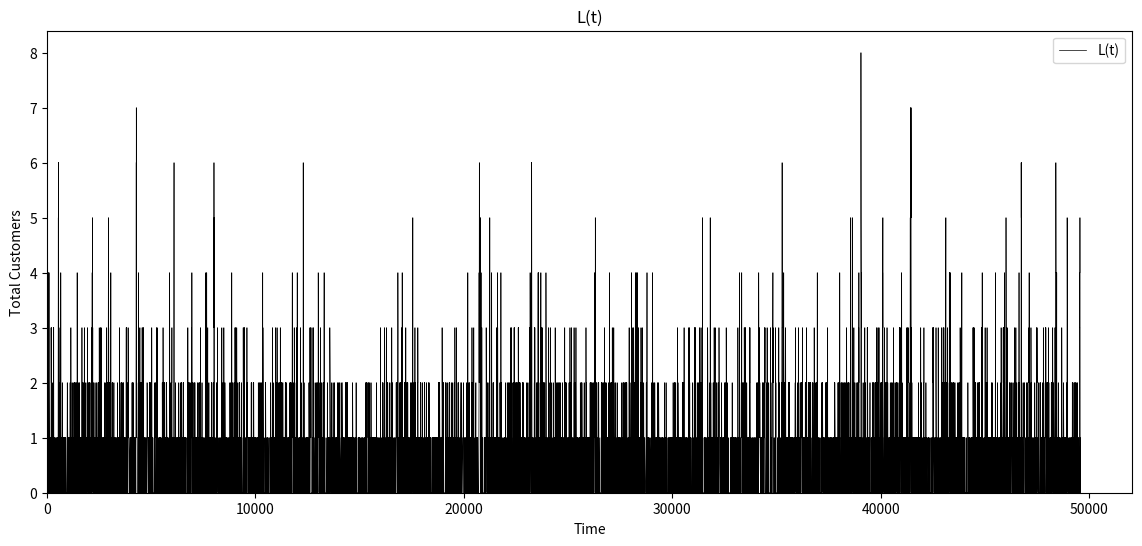
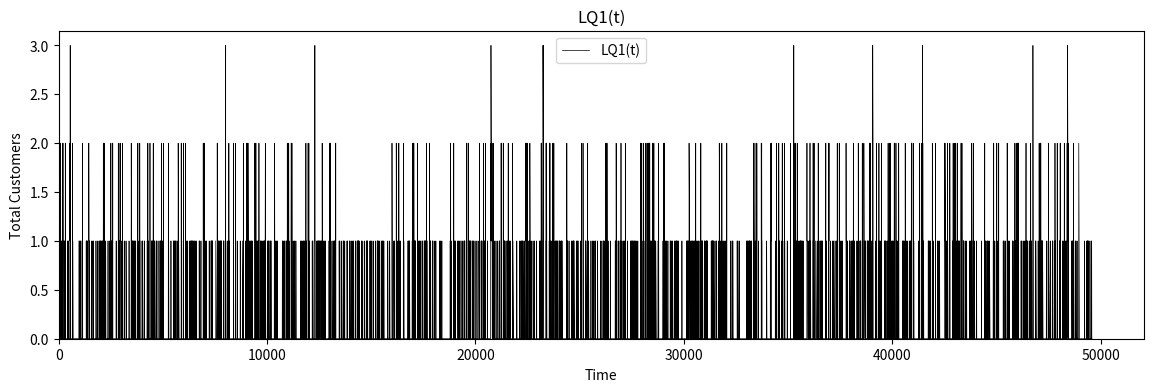
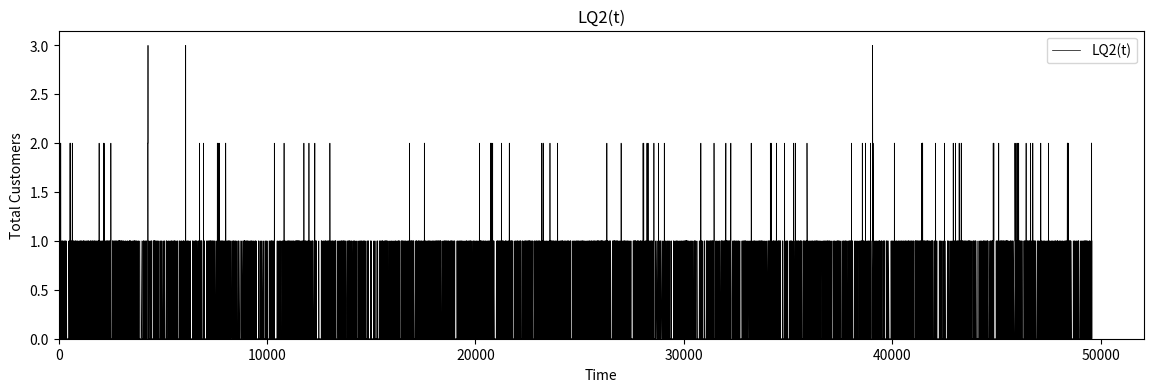
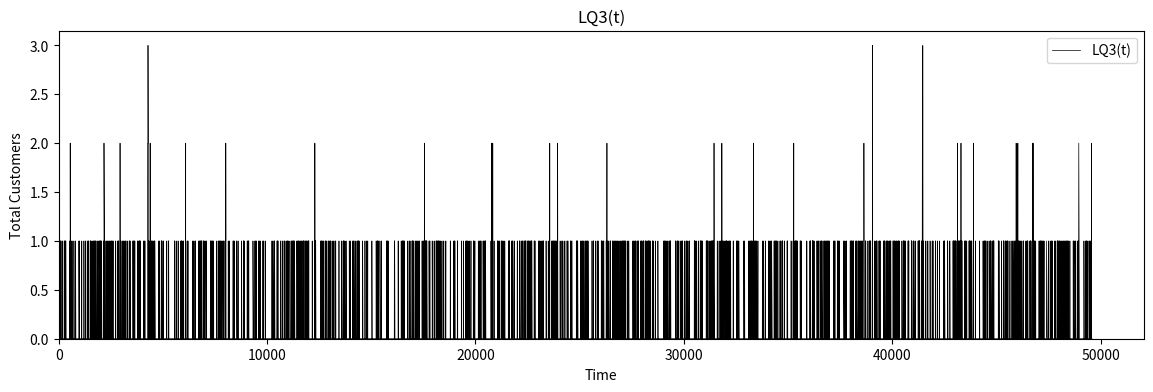

Write the Python code that produced these figures, in order.
import numpy as np
import matplotlib.pyplot as plt
import math
# np.random.seed(42)  # For reproducible runs 
serviceTime = [(10, 3), (6, 2)]
serviceTimeProbabilty = [0.4, 0.6]
serverNotAccesible = [0.1, 0.2, 0.3]
ArrivedTime = []
queueLength = [[], [], []]
fullWaitTime = [[], [], []]
busyServerTime = [0, 0, 0]
noServiceTime = [0, 0, 0]

def simulateServers(): 
    global customerLeftCount,currentTime

    queues = [[], [], []]
    servers = [0, 0, 0] 
    currentTime = 0
    customerLeftCount = 0
    for l in range(10000):
        # Generate exponential inter-arrival time (mean = 5 min) and advance the simulation clock — requirement (c)
        interArrivalTime = -5 * math.log(np.random.random())
        currentTime += interArrivalTime
        ArrivedTime.append(currentTime)

        # Route the customer to the shortest queue (ties → lowest index) — requirement (d)
        currentLengthOfQueue = []
        for q in queues:
            qlen = len(q)
            currentLengthOfQueue = currentLengthOfQueue + [qlen]

        minLen = min(currentLengthOfQueue)
        shortestQueue = []
        for i, l in enumerate(currentLengthOfQueue):
            if l == minLen:
                shortestQueue = shortestQueue + [i]

        firstQueueDefault = shortestQueue[0]

        # Allow queue switching to the current shortest queue with probability 0.7 — requirement (e)
        queues[firstQueueDefault] = queues[firstQueueDefault] + [currentTime]

        if np.random.random() < 0.7:
            currentLengthOfQueue = []
            for q in queues:
                qlen = len(q) 
                currentLengthOfQueue = currentLengthOfQueue + [qlen]
            
            newMinLength = min(currentLengthOfQueue)

            newShortestQueue = []
            for i, l in enumerate(currentLengthOfQueue):
                if l == newMinLength:
                    newShortestQueue = newShortestQueue + [i]

            newFirstQueueDefault = newShortestQueue[0]
            if newFirstQueueDefault != firstQueueDefault:
                queues[firstQueueDefault].remove(currentTime)
                queues[newFirstQueueDefault] = queues[newFirstQueueDefault] + [currentTime]


        for i in range(3):# Process server i and its queue while the server is available
            while queues[i] and servers[i] <= currentTime:
                arrivalTime = queues[i].pop(0)
                waitingTime = currentTime - arrivalTime

                # Reneging: leave if waiting > 6 min (p = 0.8) or > 3 min (p = 0.4) — requirements (f, g)
                if waitingTime > 6:
                    if np.random.random() < 0.8: 
                        customerLeftCount = customerLeftCount+ 1
                        continue
                elif waitingTime > 3:
                    if np.random.random() < 0.4:
                        customerLeftCount = customerLeftCount+ 1
                        continue
                # Service time (mixture): 40% ~ N(10, 3) and 60% ~ N(6, 2) — requirement (h)
                if(np.random.random() < 0.4):
                    customerServiceTime = np.random.normal(10,3)
                else:
                    customerServiceTime = np.random.normal(6,2)

                servers[i] = currentTime + customerServiceTime
                busyServerTime[i] = busyServerTime[i] + customerServiceTime
                fullWaitTime[i] = fullWaitTime[i] + [waitingTime]

                # After each service, the server may go down (S1: 0.1, S2: 0.2, S3: 0.3); downtime ~ Exp(mean = 3) — requirement (i)
                if np.random.random() < serverNotAccesible[i]:
                    out_of_customerServiceTime = np.random.exponential(3)
                    servers[i] = servers[i] + out_of_customerServiceTime
                    noServiceTime[i] =noServiceTime[i]+ out_of_customerServiceTime
        # Track queue lengths over time for plotting LQ_i(t) and L(t)
        for i in range(3):
            qlen = len(queues[i])
            queueLength[i] = queueLength[i] + [qlen]

simulateServers()

L=0
for queue in queueLength:
    L = L+len(queue)
L = L / 10000

print(f'L = {L}')

LQ = []
for l in queueLength:
    LQ =LQ+[sum(l)/10000]

print(f'LQ1 ={LQ[0]}')
print(f'LQ2 ={LQ[1]}')
print(f'LQ3 ={LQ[2]}')

servedCustomers = 10000 - customerLeftCount  # فقط کسانی که سرویس گرفتن

W = 0
for w in fullWaitTime:
    W += sum(w)

W = W / servedCustomers
print(f'W = {W:.4f}')


WQ = []
for w in fullWaitTime:
    if w:
        WQ.append(sum(w) / len(w))
    else:
        WQ.append(0)

print(f'WQ1 = {WQ[0]}')
print(f'WQ2 = {WQ[1]}')
print(f'WQ3 = {WQ[2]}')

P = []
for time in busyServerTime:
    P =  P + [time / currentTime]

print(f'p1 = {P[0]}')
print(f'p2 = {P[1]}')
print(f'p3 = {P[2]}')

print(f'sum Of Out of service times for each of the servers: server 1 = {noServiceTime[0]} server 2 = {noServiceTime[1]} server 3 = {noServiceTime[2]}')
print(f"number of customers who left the system: {customerLeftCount}")


total_customers = []
for i in range(len(queueLength[0])):
    total = 0
    for j in range(3):
        total = total + queueLength[j][i]
    total_customers = total_customers + [total]

# Plot system-level L(t) and per-queue LQ_i(t) over simulation time
plt.figure(figsize=(14, 6))
plt.plot(ArrivedTime, total_customers, label="L(t)", linewidth=0.5, color="black")
plt.legend()
plt.xlabel("Time")
plt.ylabel("Total Customers")
plt.title("L(t)")
plt.xlim(left=0)
plt.ylim(bottom=0)
plt.show()


plt.figure(figsize=(14, 4))
plt.plot(ArrivedTime, queueLength[0], label=f"LQ1(t)", 
            linewidth=0.5, color="black")
plt.legend()
plt.xlabel("Time")
plt.ylabel("Total Customers")
plt.title("LQ1(t)")
plt.xlim(left=0)
plt.ylim(bottom=0)
plt.show()

plt.figure(figsize=(14, 4))
plt.plot(ArrivedTime, queueLength[1], label=f"LQ2(t)", 
            linewidth=0.5, color="black")
plt.legend()
plt.xlabel("Time")
plt.ylabel("Total Customers")
plt.title("LQ2(t)")
plt.xlim(left=0)
plt.ylim(bottom=0)
plt.show()

plt.figure(figsize=(14, 4))
plt.plot(ArrivedTime, queueLength[2], label=f"LQ3(t)", 
            linewidth=0.5, color="black")
plt.legend()
plt.xlabel("Time")
plt.ylabel("Total Customers")
plt.title("LQ3(t)")
plt.xlim(left=0)
plt.ylim(bottom=0)
plt.show()